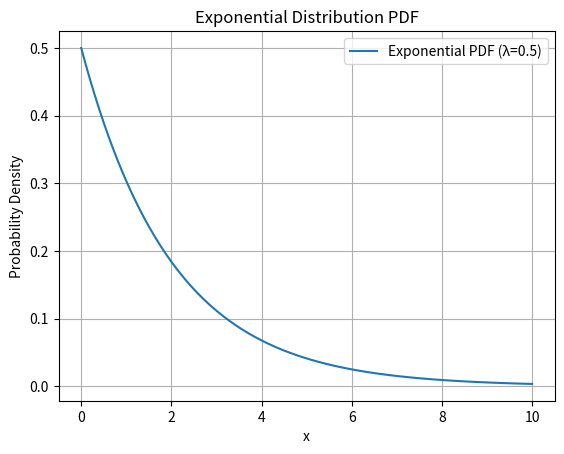

The script that saved this image:
from scipy.stats import expon
import numpy as np
import matplotlib.pyplot as plt

rate_param = 0.5 

scale_param = 1 / rate_param

exp_dist = expon(scale=scale_param)

x_values = np.linspace(0, 10, 100)

pdf_values = exp_dist.pdf(x_values)

plt.plot(x_values, pdf_values, label=f'Exponential PDF (λ={rate_param})')
plt.xlabel('x')
plt.ylabel('Probability Density')
plt.title('Exponential Distribution PDF')
plt.grid(True)
plt.legend()
plt.show()
